Image classification data set "summer_winter_dataset" (vithlaithla/DN-Classifier on GitHub). Class labels (2): summer, winter.

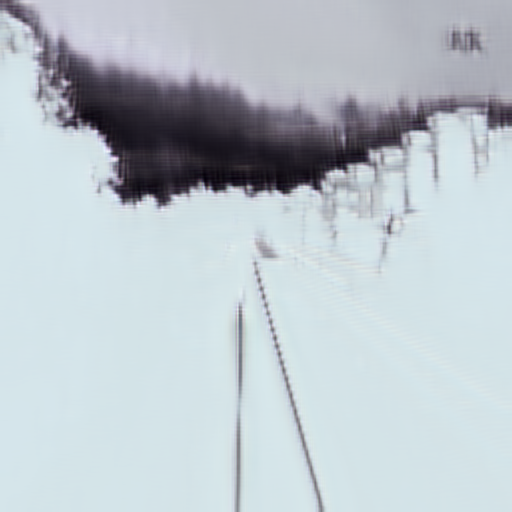
Label: winter

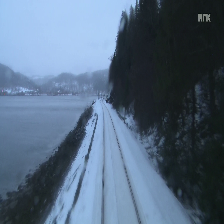
Label: winter

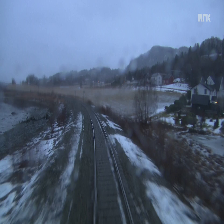
Label: winter

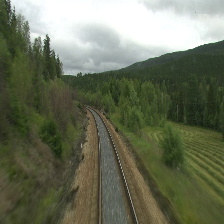
Label: summer

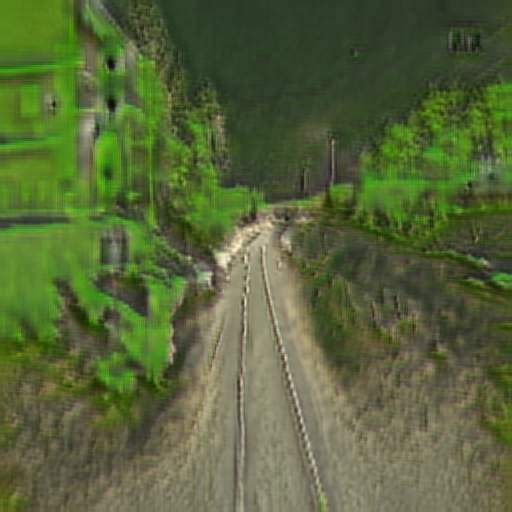
Label: summer

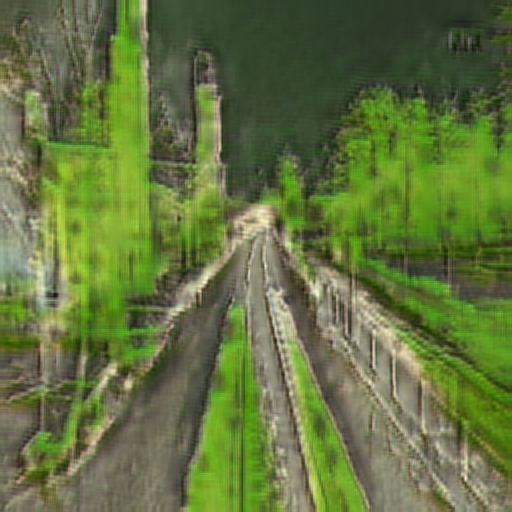
Label: summer
